Run: headless pygame with SDL's dummy video driver; simulated clock (each Clock.tick advances the game by its frame time, no real sleeping); random seed 0; keys injected as events and as key.get_pressed() state; no mouse input.
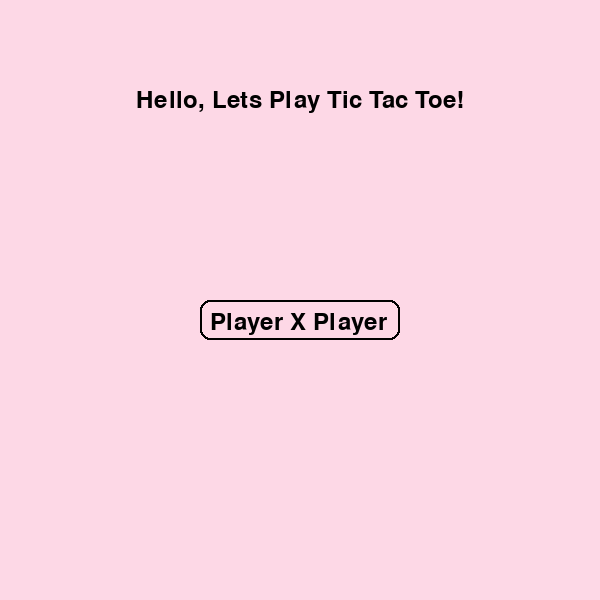
Frame 1 of 4 · flips 1–60 · no input
Frame 2 of 4 · flips 61–180 · tapped SPACE, RETURN · held RIGHT (→), D · screen unchanged from frame 1, image omitted
Frame 3 of 4 · flips 181–300 · held DOWN (↓), S · screen unchanged from frame 2, image omitted
Frame 4 of 4 · flips 301–420 · held LEFT (←), A, UP (↑), W · screen unchanged from frame 3, image omitted

The pygame program that drew these frames:

import pygame, sys # type: ignore

pygame.init()

# constants 
WIDTH = 600
HEIGHT = 600

# rgb: red green blue
RED = (255, 0, 0)
BG_COLOR = (253, 216, 230)
LINE_COLOR = (238, 136, 175)
CIRCLE_COLOR = (214, 41, 118)
CROSS_COLOR = (66, 66, 66)
WHITE = (255, 255, 255)
BLACK = (0, 0, 0)

screen = pygame.display.set_mode((WIDTH, HEIGHT))
pygame.display.set_caption('TIC TAC TOE')

# set up the font
font = pygame.font.Font(None, 36)  

# Main game loop
while True:
    for event in pygame.event.get():
        if event.type == pygame.QUIT:
            pygame.quit()
            sys.exit()

    # clear the screen
    screen.fill((BG_COLOR))  

    # render title
    text_surface = font.render('Hello, Lets Play Tic Tac Toe!', True, (0, 0, 0))  # render the text onto a surface
    text_rect = text_surface.get_rect(center=(WIDTH // 2, HEIGHT - 500))  # get the rectangle that encloses the text

    # render player x player button
    button_text = font.render('Player X Player', True, BLACK)
    button_rect = pygame.Rect(200, 300, 200, 40) #button_text.get_rect(center=(WIDTH // 2, HEIGHT // 2 + 50))


    pygame.draw.rect(screen, BLACK, button_rect, 2, border_radius=10)  # draw button outline
    screen.blit(button_text, pygame.Rect(210, 310, 200, 40))  # draw button text

    # blit the text onto the screen
    screen.blit(text_surface, text_rect)

    pygame.display.flip()


    
